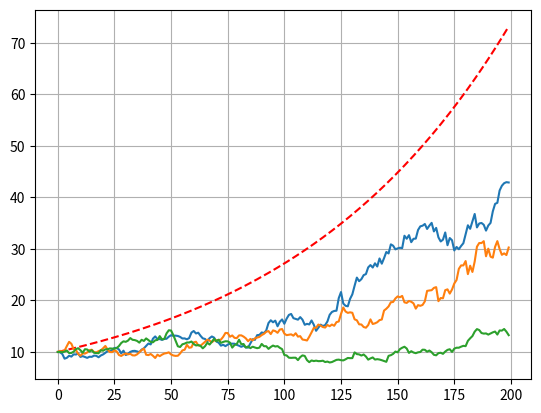

The script that saved this image:
import numpy as np
import matplotlib.pyplot as plt

X_zero = 10
dt = 1
sigma = 0.04
my = 0.01

def trajectoriesGBM(numberOfSamples):
    trajectorieSamples = [X_zero]
    for i in range(1, numberOfSamples, 1):
        trajectorieSamples.append(
            trajectorieSamples[i-1] * np.power(
                np.e, (my-np.power(sigma, 2)/2) + sigma*np.random.normal(0,1)))
    return np.array(trajectorieSamples)

def deterministicTrend(numberOfSamples):
    trendSamples = [X_zero]
    for i in range(1, numberOfSamples, 1):
        trendSamples.append(trendSamples[i-1] * np.power(np.e, my))
    return np.array(trendSamples)

if __name__ == "__main__":
    plt.plot(deterministicTrend(200), 'r--')
    for x in range(3):
        plt.plot(trajectoriesGBM(200))

    plt.grid()
    plt.show()
